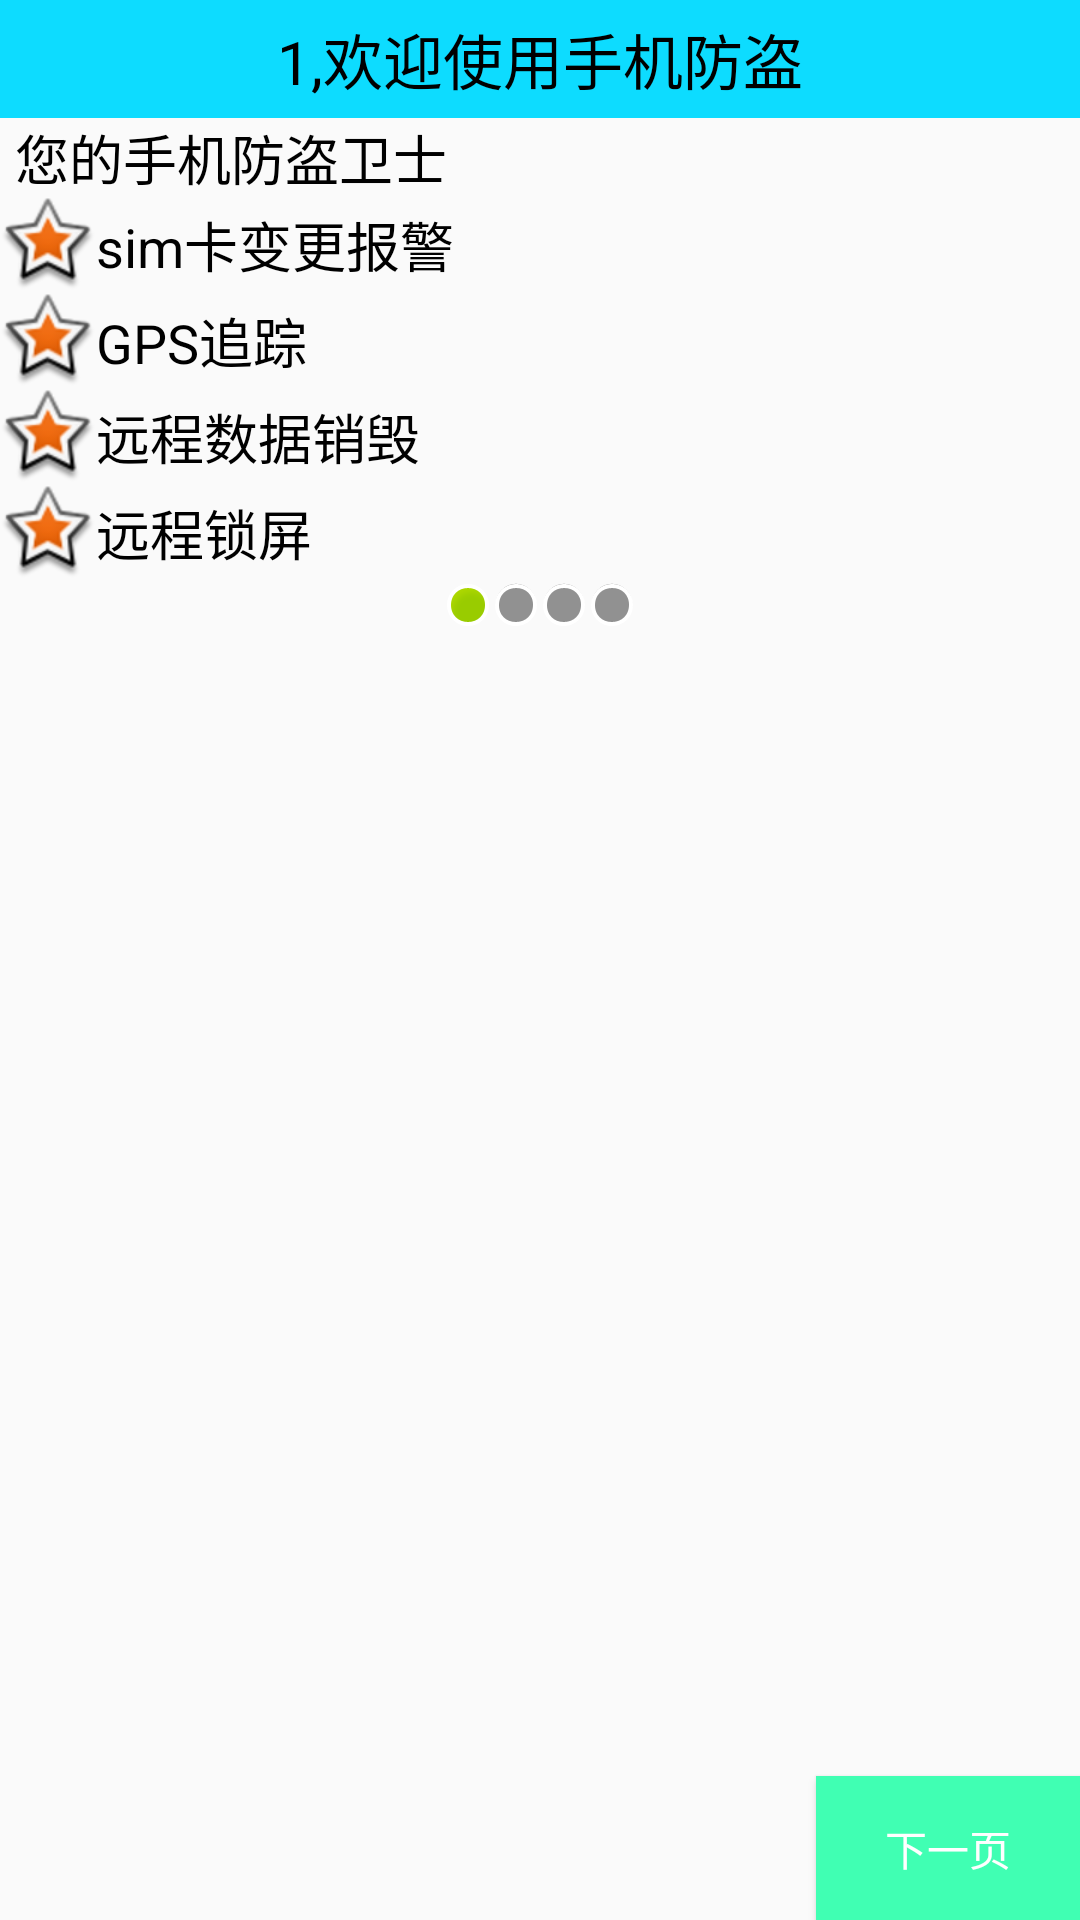

Layout XML and referenced resources for this Android screen:
<!-- AndroidManifest.xml: application theme AppTheme -->
<!-- res/layout/activity_setup1.xml -->
<?xml version="1.0" encoding="utf-8"?>
<LinearLayout
    xmlns:android="http://schemas.android.com/apk/res/android"
    xmlns:tools="http://schemas.android.com/tools"
    android:layout_width="match_parent"
    android:layout_height="match_parent"
    android:orientation="vertical"
    tools:context=".activity.SetUp1Activity">

    <TextView
        style="@style/TitleStyle"
        android:text="1,欢迎使用手机防盗"
        />

    <TextView
        android:layout_width="wrap_content"
        android:layout_height="wrap_content"
        android:text="您的手机防盗卫士"
        android:layout_marginLeft="5dp"
        android:textSize="18sp"
        android:textColor="#000000"
        />

    <TextView
        android:layout_width="wrap_content"
        android:layout_height="wrap_content"
        android:text="sim卡变更报警"
        android:drawableLeft="@android:drawable/star_big_on"
        android:gravity="center_vertical"
        android:textSize="18sp"
        android:textColor="#000000"
        />

    <TextView
        android:layout_width="wrap_content"
        android:layout_height="wrap_content"
        android:text="GPS追踪"
        android:drawableLeft="@android:drawable/star_big_on"
        android:gravity="center_vertical"
        android:textSize="18sp"
        android:textColor="#000000"
        />

    <TextView
        android:layout_width="wrap_content"
        android:layout_height="wrap_content"
        android:text="远程数据销毁"
        android:drawableLeft="@android:drawable/star_big_on"
        android:gravity="center_vertical"
        android:textSize="18sp"
        android:textColor="#000000"
        />

    <TextView
        android:layout_width="wrap_content"
        android:layout_height="wrap_content"
        android:text="远程锁屏"
        android:drawableLeft="@android:drawable/star_big_on"
        android:gravity="center_vertical"
        android:textSize="18sp"
        android:textColor="#000000"
        />

    <LinearLayout
        android:layout_width="match_parent"
        android:layout_height="wrap_content"
        android:gravity="center_horizontal"
        >

        <ImageView
            android:layout_width="wrap_content"
            android:layout_height="wrap_content"
            android:background="@android:drawable/presence_online"
            />

        <ImageView
            android:layout_width="wrap_content"
            android:layout_height="wrap_content"
            android:background="@android:drawable/presence_invisible"
            />

        <ImageView
            android:layout_width="wrap_content"
            android:layout_height="wrap_content"
            android:background="@android:drawable/presence_invisible"
            />

        <ImageView
            android:layout_width="wrap_content"
            android:layout_height="wrap_content"
            android:background="@android:drawable/presence_invisible"
            />

    </LinearLayout>

    <RelativeLayout
        android:layout_width="match_parent"
        android:layout_height="match_parent">

        <ImageView
            android:layout_width="wrap_content"
            android:layout_height="wrap_content"
            android:background="@drawable/setup1"
            android:layout_centerInParent="true"
            />

        <Button
            android:id="@+id/btn_next"
            style="@style/NextBtn"
            />
    </RelativeLayout>

</LinearLayout>
<!-- resources referenced by this layout -->
<resources>
  <style name="NextBtn">
          <item name="android:text">下一页</item>
          <item name="android:onClick">nextPage</item>
          <item name="android:layout_width">wrap_content</item>
          <item name="android:layout_height">wrap_content</item>
          <item name="android:layout_alignParentRight">true</item>
          <item name="android:layout_alignParentBottom">true</item>
          <item name="android:textColor">#ffffff</item>
          <item name="android:background">@drawable/pre_next_btn_bg</item>
      </style>
  <style name="TitleStyle">
          
          <item name="android:textSize">20sp</item>
          <item name="android:background">#0ddcff</item>
          <item name="android:textColor">#000000</item>
          <item name="android:gravity">center</item>
          <item name="android:paddingTop">5dp</item>
          <item name="android:paddingBottom">5dp</item>
          <item name="android:layout_width">match_parent</item>
          <item name="android:layout_height">wrap_content</item>
  
      </style>
  <style name="AppTheme" parent="Theme.AppCompat.Light.DarkActionBar">
          
          <item name="colorPrimary">@color/colorPrimary</item>
          <item name="colorPrimaryDark">@color/colorPrimaryDark</item>
          <item name="colorAccent">@color/colorAccent</item>
          <item name="windowNoTitle">true</item>
      </style>
  <!-- drawable pre_next_btn_bg (drawable) -->
  <?xml version="1.0" encoding="utf-8"?>
  <selector xmlns:android="http://schemas.android.com/apk/res/android">
      <item android:drawable="@color/btnColorPress" android:state_pressed="true"/>
      <item android:drawable="@color/btnColor"/>
  </selector>
  <color name="colorPrimary">#3F51B5</color>
  <color name="colorPrimaryDark">#303F9F</color>
  <color name="colorAccent">#FF4081</color>
  <color name="btnColorPress">#24ca32</color>
  <color name="btnColor">#40ffb3</color>
</resources>
